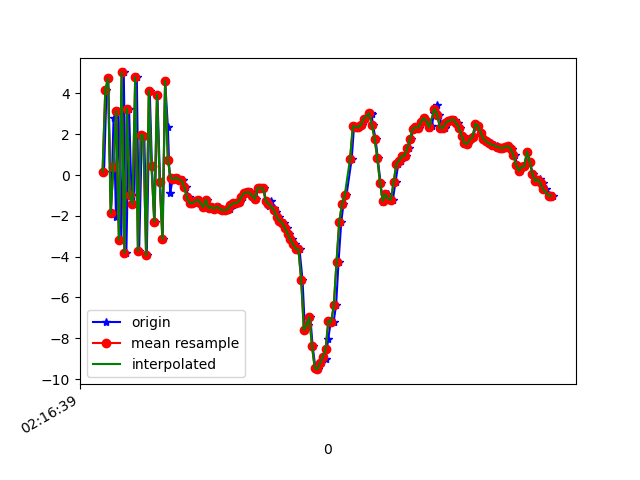

The table this chart was drawn from, first rows:
1617848199491, 543843052061117, 0.15894756, -0.9462621, -3.984264
1617848199509, 543843071291887, 4.161, -0.2436, -0.7944
1617848199522, 543843090522657, 4.735, -0.4404, 2.804
1617848199542, 543843109753427, -1.846, -2.371, -9.315
1617848199561, 543843128984197, 2.805, -1.207, 7.619
1617848199579, 543843148214967, -2.032, -2.034, -9.071
1617848199597, 543843167445737, 3.137, -0.34, 6.406
1617848199618, 543843186676507, -3.164, -2.158, -6.992
1617848199636, 543843205907277, 5.03, -0.02459, 2.38
1617848199655, 543843225138047, -3.818, -2.125, -0.7344
1617848199675, 543843244368817, 3.247, -0.3289, -5.608
1617848199693, 543843263599587, -0.9999, -1.175, 6.166
1617848199712, 543843282830357, -1.417, -1.735, -9.652
1617848199732, 543843302061127, 4.795, -0.3532, 3.75
1617848199749, 543843321291897, -3.724, -2.339, -0.3396
1617848199769, 543843340522667, 1.966, -1.123, -7.579
1617848199787, 543843359753437, 1.916, -0.891, 6.661
1617848199805, 543843378984207, -3.939, -2.185, -4.923
1617848199827, 543843398214977, 4.135, -0.5603, -4.707
1617848199843, 543843417445747, 0.4341, -1.331, 6.981
1617848199862, 543843436676517, -2.293, -1.732, -6.884
1617848199883, 543843455907287, 3.947, -0.428, -1.823
1617848199903, 543843475138057, -0.3311, -1.714, 6.861
1617848199922, 543843494368827, -3.156, -2.211, -7.529
1617848199940, 543843513599597, 4.62, -0.8754, -0.5535
1617848199960, 543843532830367, 2.378, -1.659, -1.098
1617848199977, 543843552061137, -0.8884, -2.214, -0.1928
1617848199998, 543843571291907, -0.1236, -2.212, 0.001139
1617848200018, 543843590522677, -0.2009, -2.564, -0.136
1617848200036, 543843609753447, -0.1225, -3.106, 0.02001
1617848200054, 543843628984217, -0.2211, -3.447, 0.2356
1617848200073, 543843648214987, -0.255, -3.719, 0.2035
1617848200093, 543843667445757, -0.5704, -4.458, 0.3261
1617848200112, 543843686676527, -1.098, -4.352, 0.03075
1617848200130, 543843705907297, -1.364, -3.176, -0.6186
1617848200150, 543843725138067, -1.38, -2.224, -1.284
1617848200168, 543843744368837, -1.293, -2.11, -1.537
1617848200190, 543843763599607, -1.201, -2.633, -1.454
1617848200206, 543843782830377, -1.377, -3.121, -1.303
1617848200227, 543843802061147, -1.577, -2.973, -1.59
1617848200245, 543843821291917, -1.207, -2.796, -1.717
1617848200265, 543843840522687, -1.612, -2.358, -1.678
1617848200283, 543843859753457, -1.568, -2.035, -1.642
1617848200301, 543843878984227, -1.635, -2.302, -1.321
1617848200319, 543843898214997, -1.663, -2.456, -1.122
1617848200339, 543843917445767, -1.548, -2.132, -1.243
1617848200359, 543843936676537, -1.647, -1.763, -1.478
1617848200378, 543843955907307, -1.72, -1.551, -1.593
1617848200397, 543843975138077, -1.721, -1.255, -1.782
1617848200416, 543843994368847, -1.668, -1.251, -1.861
1617848200436, 543844013599617, -1.474, -1.452, -1.699
1617848200454, 543844032830387, -1.388, -1.636, -1.631
1617848200473, 543844052185285, -1.377, -1.857, -1.524
1617848200493, 543844071416055, -1.303, -1.779, -1.533
1617848200512, 543844090646825, -1.09, -1.644, -1.461
1617848200530, 543844109877595, -0.8858, -1.884, -1.198
1617848200549, 543844129108365, -0.8464, -2.316, -0.885
1617848200569, 543844148339135, -0.8485, -2.657, -0.619
1617848200589, 543844167569905, -1.033, -2.595, -0.5835
1617848200605, 543844186800675, -1.174, -2.372, -0.5564
1617848200626, 543844206031445, -0.622, -2.293, -0.5812
... 113 more rows
